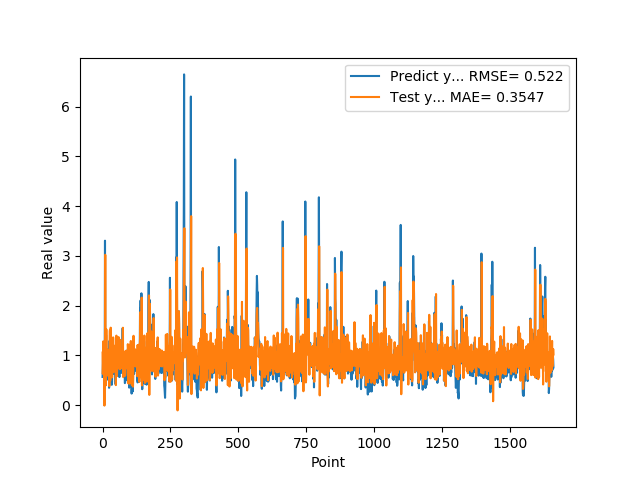

The table this chart was drawn from, first rows:
5.654720067979999154e-01, 1.055986757796179232e+00
7.307389974590000614e-01, 6.270326032675472838e-01
1.074290990829999792e+00, 8.738587873737559963e-01
9.521890282630000035e-01, 1.283107401896191435e+00
9.879170060160000766e-01, 1.027254207983828715e+00
1.011654973029999960e+00, 9.967857168788246680e-01
0.000000000000000000e+00, 1.043303176283681299e+00
7.643579840659999736e-01, -1.096836134199184222e-02
7.788103222849999119e-01, 1.071849985753067891e+00
3.306220054629999794e+00, 1.178193448583599201e+00
1.055441975589999970e+00, 3.022589632320188624e+00
7.543110251430000801e-01, 7.539562893166761315e-01
7.915459871289999283e-01, 3.964194611550628800e-01
1.409499049189999909e+00, 8.606868330694559255e-01
8.875439763070001042e-01, 1.523688137328439440e+00
6.401469707490000660e-01, 8.696703760012197693e-01
5.082880258560000808e-01, 5.873764160404499890e-01
8.640019893649999450e-01, 6.512933185079309295e-01
5.725920200349999822e-01, 1.118264459922475362e+00
8.469420075419999971e-01, 7.699660607230037757e-01
9.181020259860001032e-01, 1.017601272372120613e+00
7.976629734039999420e-01, 1.099017675580266529e+00
9.608020186419998776e-01, 8.807511718043945503e-01
9.555831551549999192e-01, 1.052270775084666932e+00
3.470349907879999862e-01, 1.039062837064131939e+00
9.546210169789999256e-01, 3.805160215826060011e-01
1.293938040730000072e+00, 1.163779524114606723e+00
5.251880288119999962e-01, 1.502356917876197961e+00
4.773890078070000542e-01, 4.860830484572090660e-01
1.275226235389999907e+00, 5.468518745615486010e-01
8.723750114439999814e-01, 1.556703702517412413e+00
8.355640172959999390e-01, 9.800642558354190070e-01
7.321749925609999377e-01, 8.179113021780480830e-01
7.640249729160000225e-01, 8.296947032997747939e-01
4.072830080990000323e-01, 8.993369293915733920e-01
4.752210080619999610e-01, 5.577375631668705092e-01
8.781340122220000488e-01, 7.194641137099168082e-01
7.414129972460000717e-01, 1.215227630775961742e+00
1.258002042770000051e+00, 9.471512168376556851e-01
1.069700956339999953e+00, 1.361589915895267566e+00
7.274609804150000691e-01, 1.094394642337259915e+00
7.892770171170000459e-01, 6.652409320751071498e-01
6.237750053410000550e-01, 8.619384131329090870e-01
6.914690136910000007e-01, 7.744971165803101742e-01
8.557710051540000640e-01, 8.697932050480090549e-01
7.093830108640000187e-01, 1.063646390213122572e+00
1.014547944070000041e+00, 8.539743199947272823e-01
1.115731000900000103e+00, 1.145372528880204799e+00
4.182830154900000208e-01, 1.205558604213408103e+00
1.002280950550000105e+00, 4.010186857634425728e-01
1.218860983849999968e+00, 1.146315892234511358e+00
1.143296003339999922e+00, 1.396787271149469101e+00
6.528189778330000248e-01, 1.100360734710616573e+00
6.746559739110000731e-01, 5.821726883714525291e-01
6.009536385540000802e-01, 7.488578226921388525e-01
6.694570183749999348e-01, 8.046030203127985114e-01
6.538079977039999990e-01, 8.877945889629008658e-01
7.814120054240000224e-01, 8.753628975790694877e-01
1.206303954120000022e+00, 9.866197428751239951e-01
8.469259738919999725e-01, 1.367706975233237809e+00
8.286409974099999687e-01, 8.781306893869053054e-01
... 1,599 more rows
